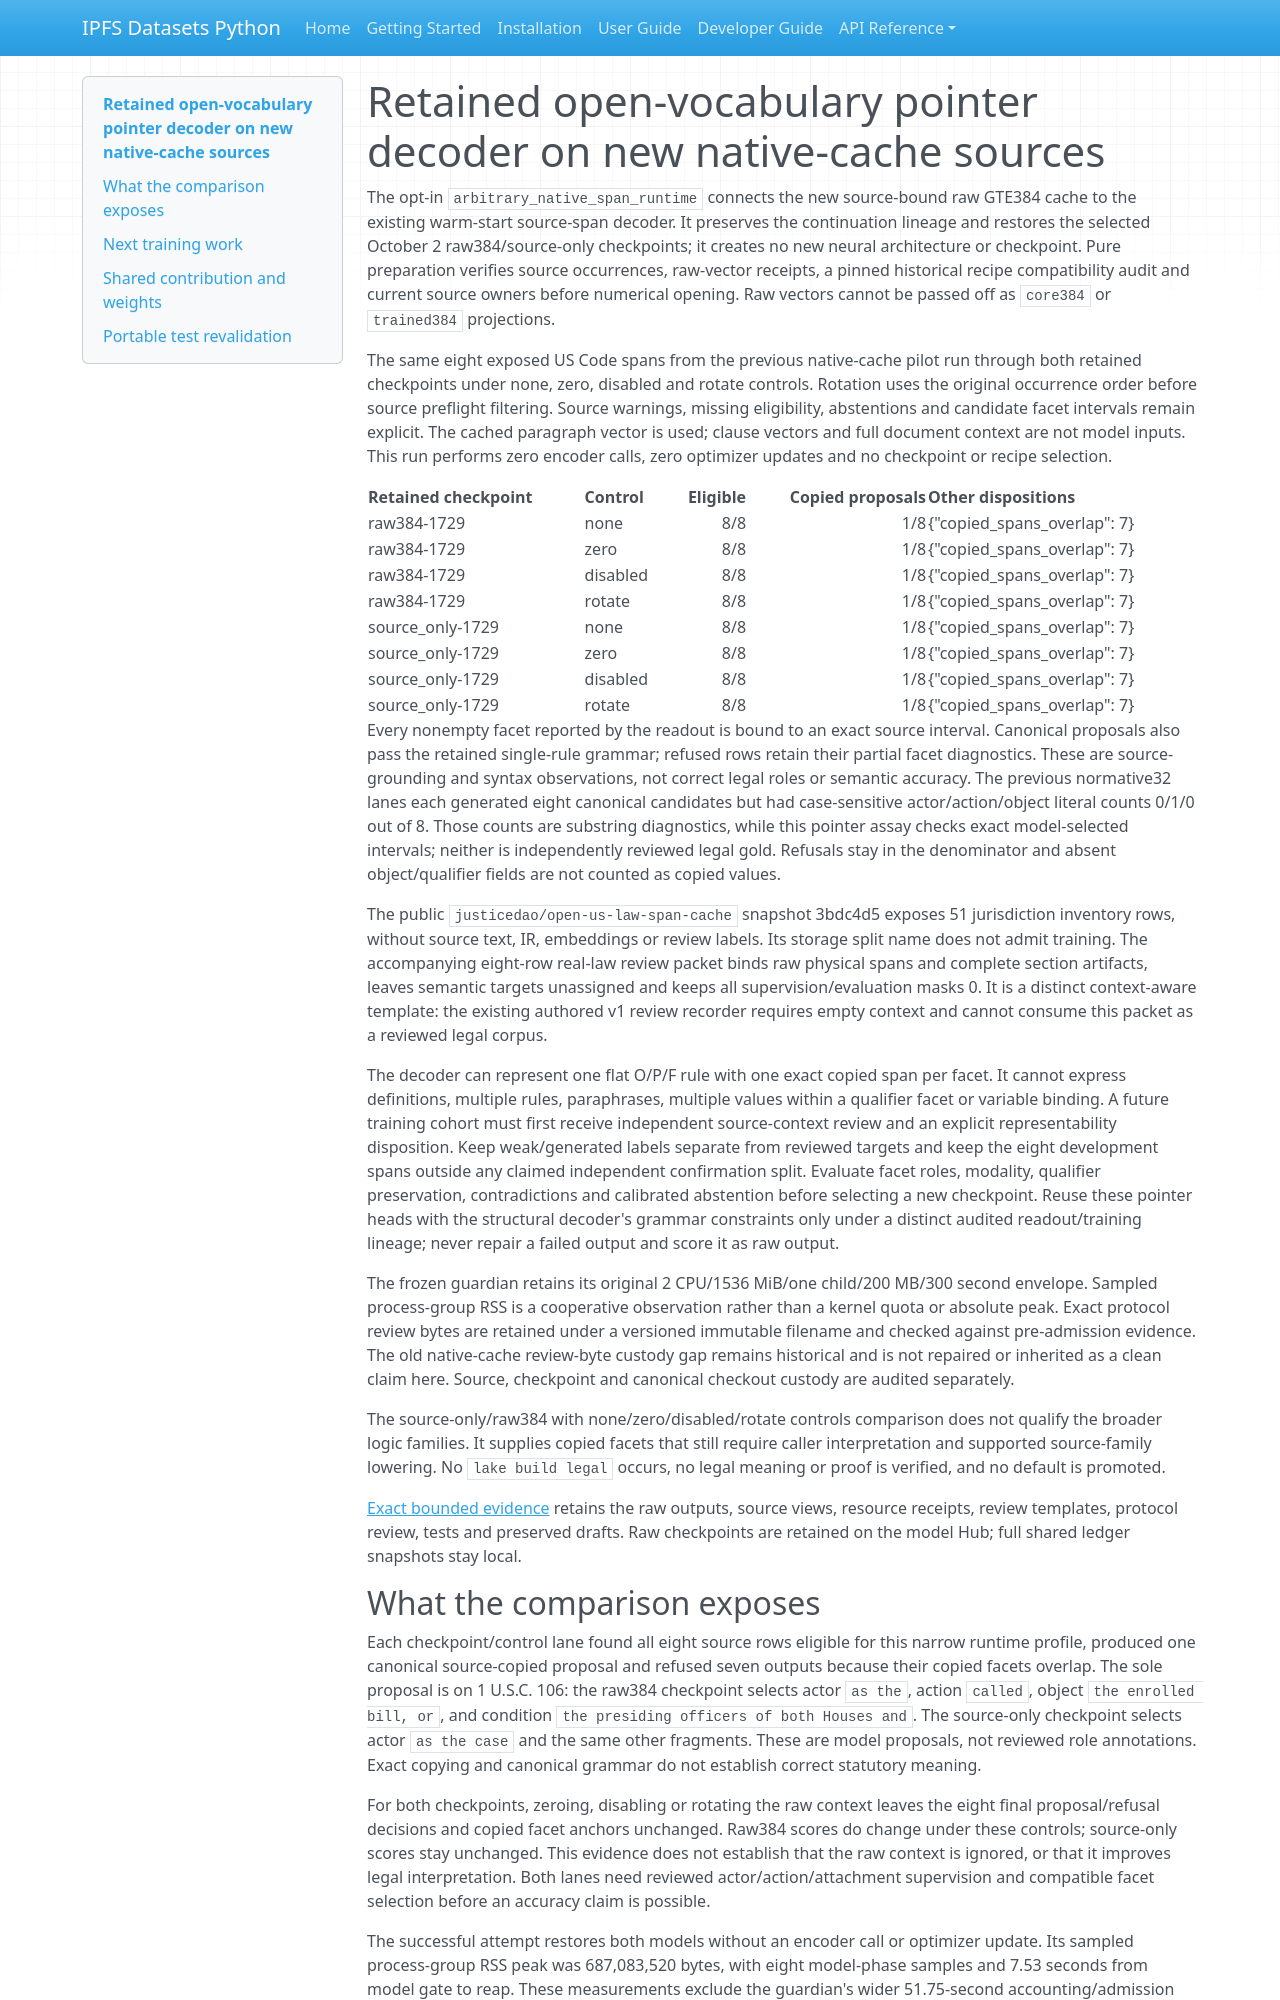

repository: endomorphosis/ipfs_datasets_py · page: autoencoders/retained_pointer_cache_20261011/index.html · generator: mkdocs

# Retained open-vocabulary pointer decoder on new native-cache sources

The opt-in `arbitrary_native_span_runtime` connects the new source-bound raw
GTE384 cache to the existing warm-start source-span decoder. It preserves the
continuation lineage and restores the selected October 2 raw384/source-only
checkpoints; it creates no new neural architecture or checkpoint. Pure
preparation verifies source occurrences, raw-vector receipts, a pinned historical
recipe compatibility audit and current source owners before numerical opening.
Raw vectors cannot be passed off as `core384` or `trained384` projections.

The same eight exposed US Code spans from the previous native-cache pilot run
through both retained checkpoints under none, zero, disabled and rotate controls.
Rotation uses the original occurrence order before source preflight filtering.
Source warnings, missing eligibility, abstentions and candidate facet intervals
remain explicit. The cached paragraph vector is used; clause vectors and full
document context are not model inputs. This run performs zero encoder calls,
zero optimizer updates and no checkpoint or recipe selection.

| Retained checkpoint | Control | Eligible | Copied proposals | Other dispositions |
| --- | --- | ---: | ---: | --- |
|raw384-1729|none|8/8|1/8|{"copied_spans_overlap": 7}|
|raw384-1729|zero|8/8|1/8|{"copied_spans_overlap": 7}|
|raw384-1729|disabled|8/8|1/8|{"copied_spans_overlap": 7}|
|raw384-1729|rotate|8/8|1/8|{"copied_spans_overlap": 7}|
|source_only-1729|none|8/8|1/8|{"copied_spans_overlap": 7}|
|source_only-1729|zero|8/8|1/8|{"copied_spans_overlap": 7}|
|source_only-1729|disabled|8/8|1/8|{"copied_spans_overlap": 7}|
|source_only-1729|rotate|8/8|1/8|{"copied_spans_overlap": 7}|

Every nonempty facet reported by the readout is bound to an exact source
interval. Canonical proposals also pass the retained single-rule grammar;
refused rows retain their partial facet diagnostics. These are source-grounding
and syntax observations, not correct legal roles or semantic accuracy. The
previous normative32 lanes each generated eight canonical candidates but had
case-sensitive actor/action/object literal counts 0/1/0 out of 8. Those counts are
substring diagnostics, while this pointer assay checks exact model-selected
intervals; neither is independently reviewed legal gold. Refusals stay in the
denominator and absent object/qualifier fields are not counted as copied values.

The public `justicedao/open-us-law-span-cache` snapshot 3bdc4d5 exposes 51 jurisdiction
inventory rows, without source text, IR, embeddings or review labels. Its storage
split name does not admit training. The accompanying eight-row real-law review
packet binds raw physical spans and complete section artifacts, leaves semantic
targets unassigned and keeps all supervision/evaluation masks 0. It is a distinct
context-aware template: the existing authored v1 review recorder requires empty
context and cannot consume this packet as a reviewed legal corpus.

The decoder can represent one flat O/P/F rule with one exact copied span per
facet. It cannot express definitions, multiple rules, paraphrases, multiple
values within a qualifier facet or variable binding. A future training cohort must first receive
independent source-context review and an explicit representability disposition.
Keep weak/generated labels separate from reviewed targets and keep the eight
development spans outside any claimed independent confirmation split. Evaluate
facet roles, modality, qualifier preservation, contradictions and calibrated
abstention before selecting a new checkpoint. Reuse these pointer heads with
the structural decoder's grammar constraints only under a distinct audited
readout/training lineage; never repair a failed output and score it as raw output.

The frozen guardian retains its original 2 CPU/1536 MiB/one child/200 MB/300 second
envelope. Sampled process-group RSS is a cooperative observation rather than a
kernel quota or absolute peak. Exact protocol review bytes are retained under a
versioned immutable filename and checked against pre-admission evidence. The
old native-cache review-byte custody gap remains historical and is not repaired
or inherited as a clean claim here. Source, checkpoint and canonical checkout
custody are audited separately.

The source-only/raw384 with none/zero/disabled/rotate controls comparison does not qualify the
broader logic families. It supplies copied facets that still require caller
interpretation and supported source-family lowering. No `lake build legal`
occurs, no legal meaning or proof is verified, and no default is promoted.

[Exact bounded evidence](evidence/retained-pointer-cache-20261011-01/manifest.json)
retains the raw outputs, source views, resource receipts, review templates,
protocol review, tests and preserved drafts. Raw checkpoints are retained on
the model Hub; full shared ledger snapshots stay local.
